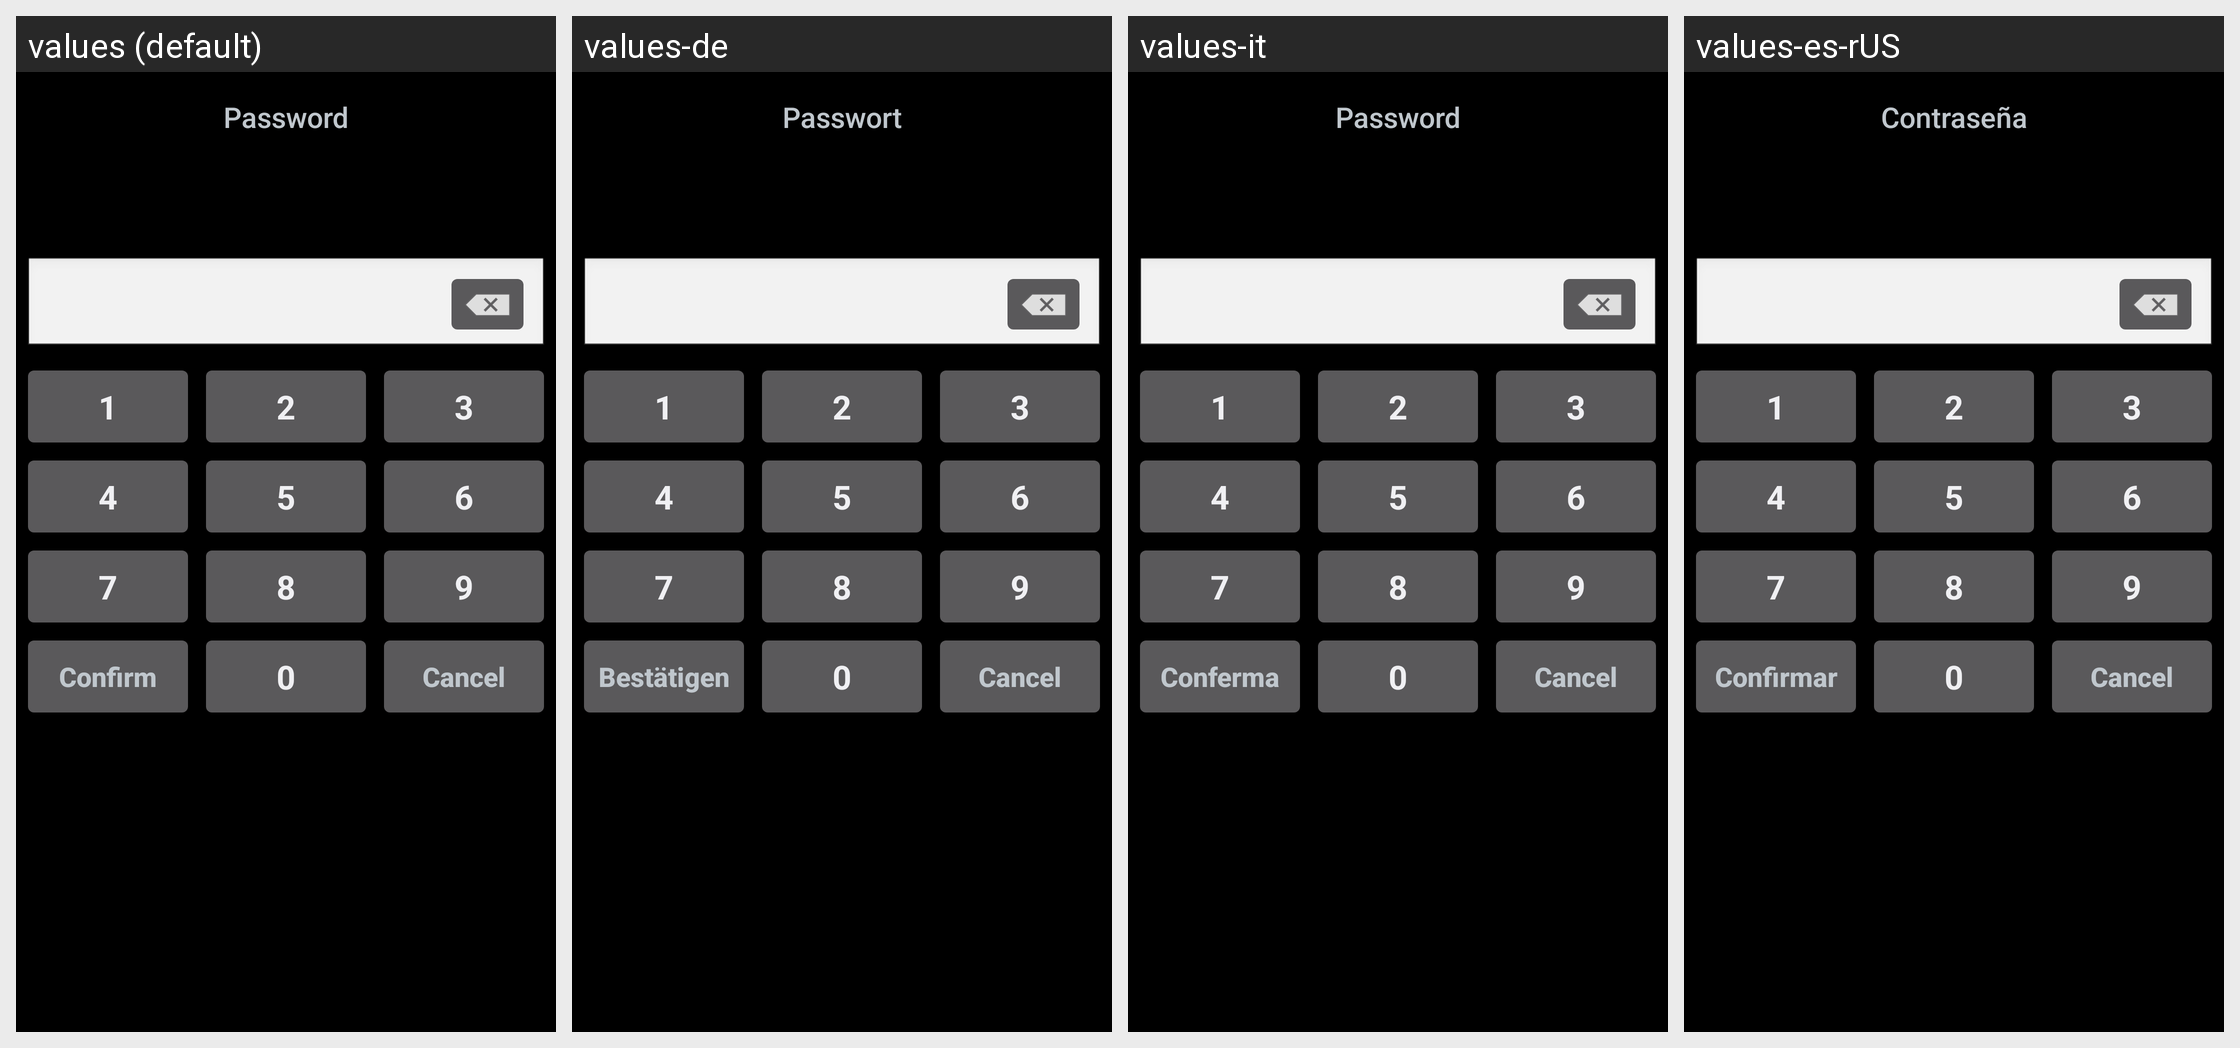

Strings drawn on this Android screen and how each of the app's shown locales translates them:
Android screen res/layout/dialpad.xml rendered under 4 locales, left to right: values (default), values-de, values-it, values-es-rUS. Device: Nexus 5 (rendered at 1080×1920; each locale shown at half size, 540×960, under a caption strip naming it); theme android:Theme.DeviceDefault.
Other locales in the repository, not shown: values-bg, values-ca, values-cs, values-da, values-en-rUS, values-es, values-es-rES, values-et, values-eu, values-fi, values-fr, values-ga, values-gl, values-hr, values-hu, values-is, values-kk, values-ko, values-lt, values-lv, values-mk, values-nb, values-nl, values-pl, values-pt, values-pt-rBR, values-pt-rPT, values-ro, values-ru, values-sk, values-sl, values-sr, values-sv, values-tr, values-uk, values-uz.
Strings drawn on this screen, with the default value and each locale's value (text and hints the layout hard-codes, and strings that could not be matched under every locale, appear in the picture but are not listed):

vpn_password
  values: Password
  values-de: Passwort
  values-it: Password
  values-es-rUS: Contraseña

one
  values: 1
  values-de: 1  [not translated; the default value is used]
  values-it: 1  [not translated; the default value is used]
  values-es-rUS: 1  [not translated; the default value is used]

two
  values: 2
  values-de: 2  [not translated; the default value is used]
  values-it: 2  [not translated; the default value is used]
  values-es-rUS: 2  [not translated; the default value is used]

three
  values: 3
  values-de: 3  [not translated; the default value is used]
  values-it: 3  [not translated; the default value is used]
  values-es-rUS: 3  [not translated; the default value is used]

four
  values: 4
  values-de: 4  [not translated; the default value is used]
  values-it: 4  [not translated; the default value is used]
  values-es-rUS: 4  [not translated; the default value is used]

five
  values: 5
  values-de: 5  [not translated; the default value is used]
  values-it: 5  [not translated; the default value is used]
  values-es-rUS: 5  [not translated; the default value is used]

six
  values: 6
  values-de: 6  [not translated; the default value is used]
  values-it: 6  [not translated; the default value is used]
  values-es-rUS: 6  [not translated; the default value is used]

seven
  values: 7
  values-de: 7  [not translated; the default value is used]
  values-it: 7  [not translated; the default value is used]
  values-es-rUS: 7  [not translated; the default value is used]

eight
  values: 8
  values-de: 8  [not translated; the default value is used]
  values-it: 8  [not translated; the default value is used]
  values-es-rUS: 8  [not translated; the default value is used]

nine
  values: 9
  values-de: 9  [not translated; the default value is used]
  values-it: 9  [not translated; the default value is used]
  values-es-rUS: 9  [not translated; the default value is used]

lockpattern_confirm_button_text
  values: Confirm
  values-de: Bestätigen
  values-it: Conferma
  values-es-rUS: Confirmar

zero
  values: 0
  values-de: 0  [not translated; the default value is used]
  values-it: 0  [not translated; the default value is used]
  values-es-rUS: 0  [not translated; the default value is used]
